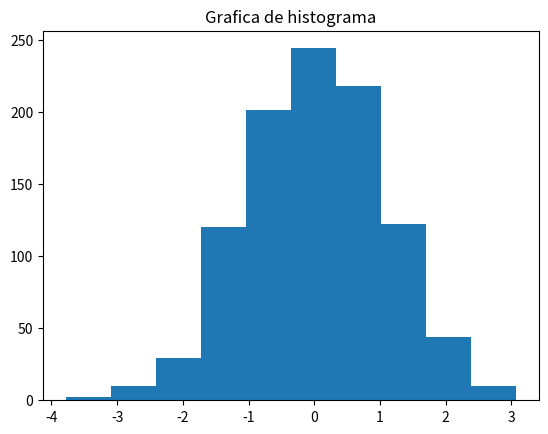

Generate this figure with matplotlib:
''' Gráfica de histograma'''

# Se importan las funciones necesarias.
from matplotlib.pyplot import title, hist, show
from numpy.random import normal

# Se generan los números aleatorios.
numeros_gaussianos = normal(size = 1000)


# Se genera la gráfica.
hist(numeros_gaussianos)

# Se despliega la gráfica.
title('Grafica de histograma')
show()
